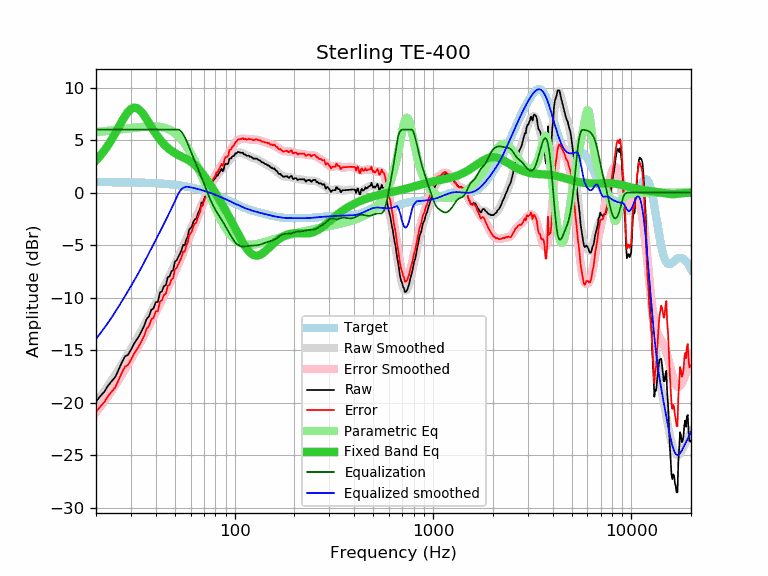

The table this chart was drawn from, first rows:
frequency, raw, error, smoothed, error_smoothed, equalization, parametric_eq, equalized_raw, equalized_smoothed, target
20, -19.90, -20.90, -19.94, -20.94, 6.00, 3.05, -13.90, -13.94, 1.00
21, -19.39, -20.39, -19.42, -20.42, 6.00, 3.50, -13.39, -13.42, 1.00
22, -18.97, -19.97, -18.91, -19.90, 6.00, 3.98, -12.97, -12.91, 0.99
23, -18.39, -19.39, -18.39, -19.39, 6.00, 4.51, -12.39, -12.39, 0.99
24, -17.95, -18.94, -17.88, -18.87, 6.00, 5.06, -11.95, -11.88, 0.99
25, -17.57, -18.56, -17.37, -18.35, 6.00, 5.64, -11.57, -11.37, 0.99
26, -16.86, -17.85, -16.86, -17.84, 6.00, 6.22, -10.86, -10.86, 0.98
27, -16.17, -17.15, -16.35, -17.33, 6.00, 6.78, -10.17, -10.35, 0.98
28, -15.60, -16.58, -15.86, -16.83, 6.00, 7.28, -9.60, -9.86, 0.98
29, -15.44, -16.41, -15.38, -16.35, 6.00, 7.69, -9.44, -9.38, 0.97
30, -14.96, -15.93, -14.91, -15.87, 6.00, 7.96, -8.96, -8.91, 0.97
31, -14.43, -15.39, -14.45, -15.41, 6.00, 8.09, -8.43, -8.45, 0.96
32, -14.02, -14.98, -13.99, -14.95, 6.00, 8.06, -8.02, -7.99, 0.96
33, -13.63, -14.58, -13.54, -14.49, 6.00, 7.90, -7.63, -7.54, 0.95
34, -13.16, -14.11, -13.09, -14.03, 6.00, 7.65, -7.16, -7.09, 0.94
35, -12.68, -13.62, -12.64, -13.57, 6.00, 7.33, -6.68, -6.64, 0.94
36, -12.03, -12.96, -12.19, -13.12, 6.00, 6.98, -6.03, -6.19, 0.93
37, -11.78, -12.70, -11.76, -12.68, 6.00, 6.62, -5.78, -5.76, 0.92
38, -11.16, -12.07, -11.33, -12.24, 6.00, 6.26, -5.16, -5.33, 0.91
39, -11.02, -11.92, -10.92, -11.82, 6.00, 5.92, -5.02, -4.92, 0.90
40, -10.42, -11.31, -10.51, -11.40, 6.00, 5.60, -4.42, -4.51, 0.89
41, -10.42, -11.30, -10.12, -11.00, 6.00, 5.31, -4.42, -4.12, 0.88
42, -9.51, -10.38, -9.74, -10.60, 6.00, 5.05, -3.51, -3.74, 0.86
43, -9.40, -10.25, -9.36, -10.21, 6.00, 4.81, -3.40, -3.36, 0.85
44, -8.90, -9.74, -8.99, -9.83, 6.00, 4.60, -2.90, -2.99, 0.84
45, -8.81, -9.64, -8.62, -9.44, 6.00, 4.41, -2.81, -2.62, 0.82
46, -8.05, -8.86, -8.25, -9.06, 6.00, 4.25, -2.05, -2.25, 0.81
47, -7.98, -8.77, -7.88, -8.67, 6.00, 4.10, -1.98, -1.88, 0.79
48, -7.50, -8.28, -7.52, -8.29, 6.00, 3.97, -1.50, -1.52, 0.77
49, -7.37, -8.13, -7.16, -7.92, 6.00, 3.86, -1.37, -1.16, 0.76
50, -6.55, -7.29, -6.81, -7.55, 6.00, 3.75, -0.55, -0.81, 0.74
51, -6.45, -7.17, -6.46, -7.18, 6.00, 3.66, -0.45, -0.46, 0.72
52, -6.11, -6.81, -6.12, -6.82, 6.00, 3.58, -0.11, -0.12, 0.70
53, -5.82, -6.50, -5.79, -6.46, 5.93, 3.50, 0.11, 0.14, 0.68
54, -5.46, -6.12, -5.45, -6.10, 5.78, 3.43, 0.32, 0.33, 0.65
55, -4.97, -5.60, -5.11, -5.74, 5.56, 3.35, 0.58, 0.45, 0.63
56, -5.03, -5.64, -4.77, -5.38, 5.29, 3.28, 0.25, 0.51, 0.61
57, -4.47, -5.05, -4.43, -5.01, 4.98, 3.20, 0.51, 0.55, 0.58
58, -4.19, -4.75, -4.10, -4.65, 4.65, 3.12, 0.46, 0.55, 0.55
59, -3.51, -4.04, -3.77, -4.30, 4.30, 3.04, 0.78, 0.53, 0.53
60, -3.39, -3.89, -3.45, -3.95, 3.95, 2.94, 0.56, 0.50, 0.50
61, -3.17, -3.64, -3.15, -3.62, 3.62, 2.85, 0.45, 0.47, 0.47
62, -2.76, -3.20, -2.86, -3.30, 3.30, 2.74, 0.54, 0.44, 0.44
63, -2.54, -2.95, -2.58, -2.99, 2.99, 2.62, 0.45, 0.41, 0.41
64, -2.50, -2.88, -2.31, -2.68, 2.68, 2.50, 0.18, 0.38, 0.38
65, -2.09, -2.44, -2.03, -2.38, 2.38, 2.37, 0.28, 0.35, 0.35
66, -1.78, -2.10, -1.76, -2.07, 2.07, 2.23, 0.29, 0.31, 0.31
67, -1.54, -1.82, -1.48, -1.76, 1.76, 2.09, 0.22, 0.28, 0.28
68, -0.93, -1.18, -1.21, -1.45, 1.45, 1.94, 0.52, 0.24, 0.24
69, -1.07, -1.28, -0.94, -1.14, 1.14, 1.79, 0.07, 0.21, 0.21
70, -0.63, -0.81, -0.67, -0.84, 0.84, 1.63, 0.21, 0.17, 0.17
71, -0.37, -0.51, -0.40, -0.54, 0.54, 1.47, 0.17, 0.14, 0.14
72, -0.31, -0.41, -0.15, -0.25, 0.25, 1.30, -0.07, 0.10, 0.10
73, 0.19, 0.13, 0.10, 0.04, -0.04, 1.14, 0.15, 0.06, 0.06
74, 0.40, 0.37, 0.33, 0.31, -0.31, 0.97, 0.09, 0.02, 0.02
75, 0.45, 0.46, 0.55, 0.57, -0.57, 0.80, -0.12, -0.02, -0.02
76, 0.81, 0.86, 0.76, 0.82, -0.82, 0.63, -0.01, -0.06, -0.06
77, 1.01, 1.10, 0.95, 1.05, -1.05, 0.46, -0.04, -0.10, -0.10
78, 1.16, 1.29, 1.13, 1.26, -1.26, 0.30, -0.11, -0.14, -0.14
79, 1.27, 1.44, 1.29, 1.46, -1.46, 0.13, -0.20, -0.18, -0.18
... 553 more rows
